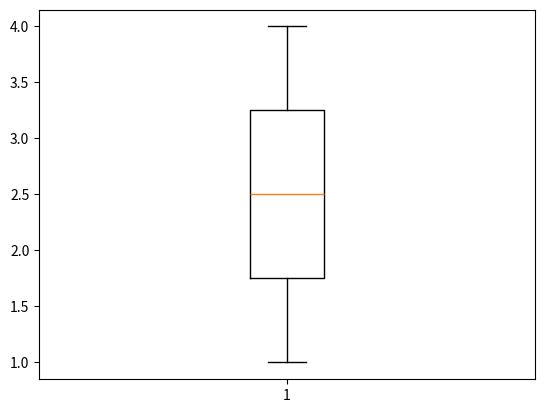

Python code for this plot:
from matplotlib import pyplot as plt

fig = plt.figure()
fig = plt.boxplot([1,2,3,4])
plt.show()